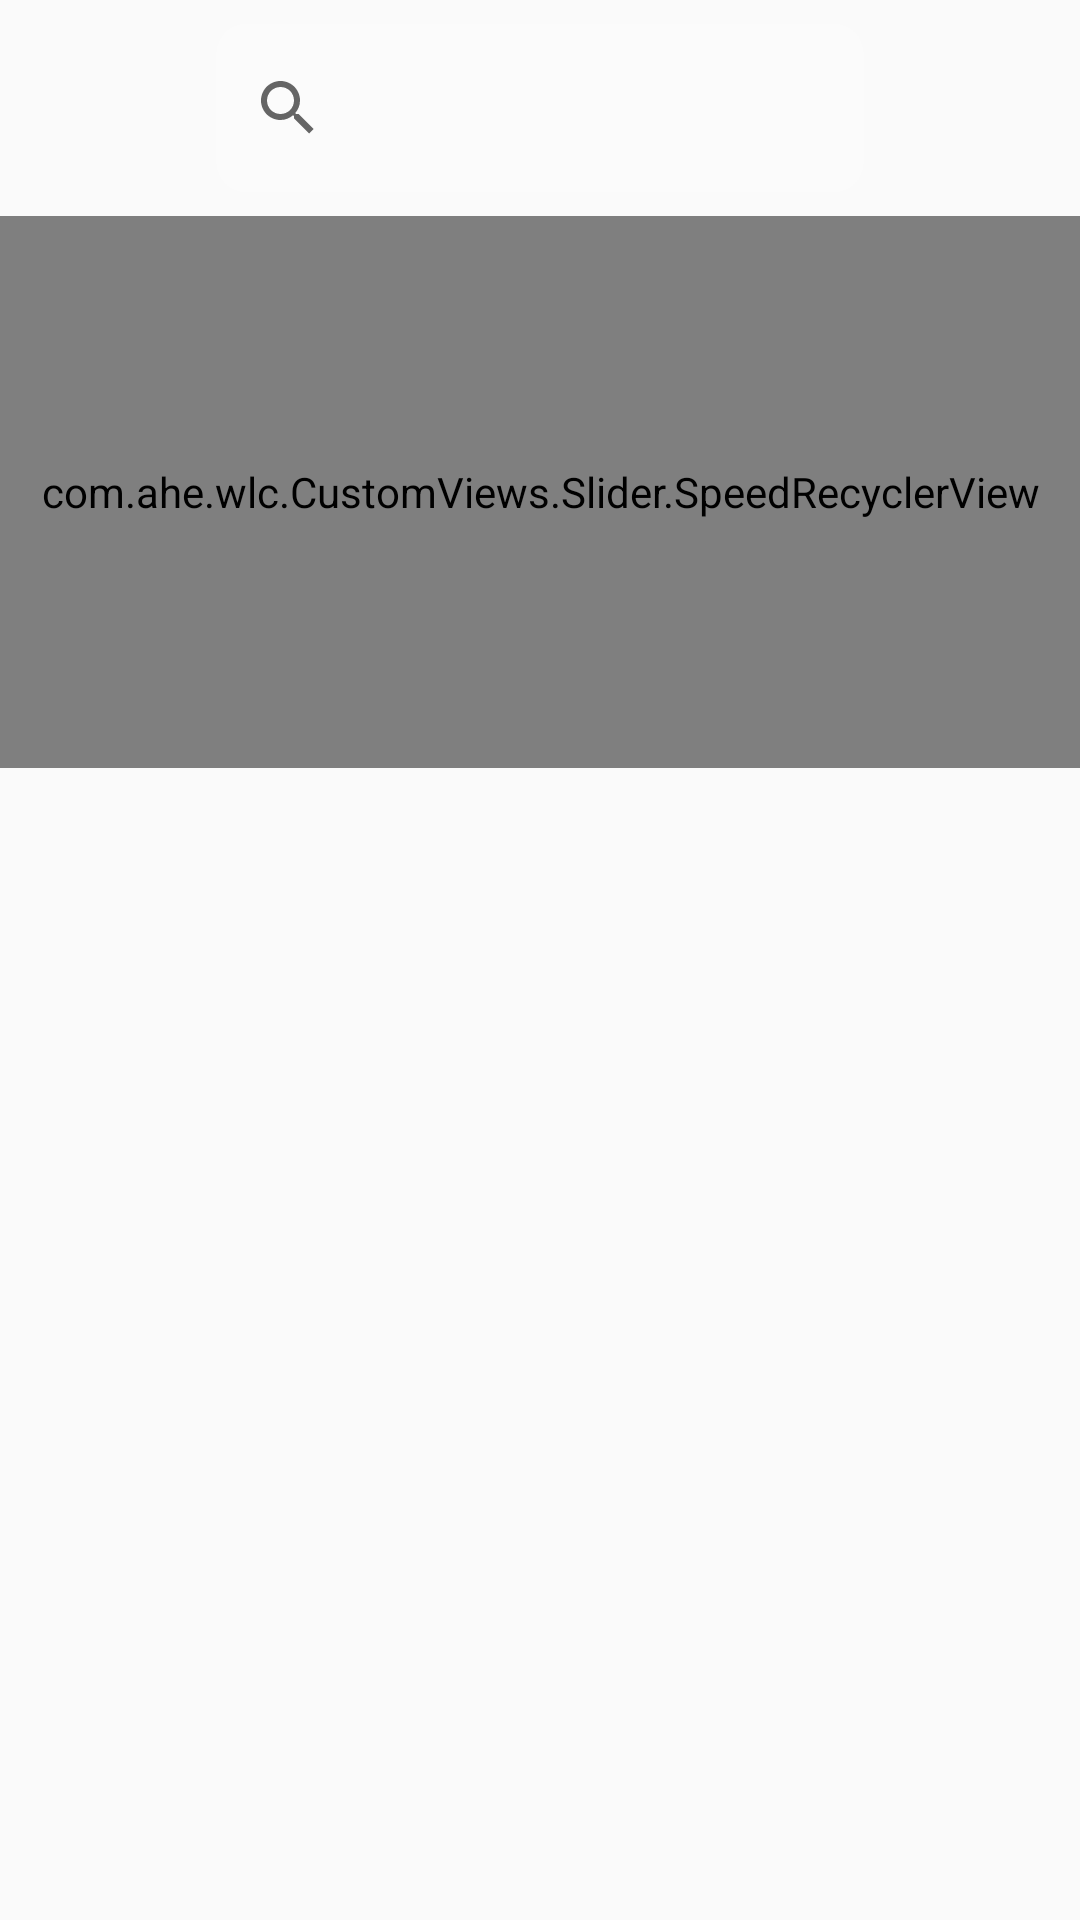

This screen was rendered from an Android layout file. Write that file and the resources it references.
<!-- AndroidManifest.xml: application theme AppTheme -->
<!-- res/layout/activity_main.xml -->
<?xml version="1.0" encoding="utf-8"?>
<android.support.constraint.ConstraintLayout xmlns:android="http://schemas.android.com/apk/res/android"
    android:id="@+id/main_root"
    xmlns:app="http://schemas.android.com/apk/res-auto"
    xmlns:tools="http://schemas.android.com/tools"
    android:layout_width="match_parent"
    android:layout_height="match_parent"
    tools:context=".MainActivity"
    android:background="@drawable/android_gradient_list">

    <include
        android:id="@+id/include2"
        layout="@layout/toolbar_main"
        android:layout_width="0dp"
        android:layout_height="wrap_content"
        android:layout_marginTop="8dp"
        app:layout_constraintEnd_toEndOf="parent"
        app:layout_constraintStart_toStartOf="parent"
        app:layout_constraintTop_toTopOf="parent" />

    <android.support.constraint.ConstraintLayout
        xmlns:android="http://schemas.android.com/apk/res/android"
        xmlns:app="http://schemas.android.com/apk/res-auto"
        xmlns:tools="http://schemas.android.com/tools"
        android:id="@+id/constraintLayout"
        android:layout_width="0dp"
        android:layout_height="200dp"
        app:layout_constraintEnd_toEndOf="parent"
        app:layout_constraintStart_toStartOf="parent"
        app:layout_constraintTop_toBottomOf="@+id/include2"
        android:background="@android:color/transparent"
        tools:context=".Test2Activity">


        

        <com.ahe.wlc.CustomViews.Slider.SpeedRecyclerView
            android:id="@+id/recyclerView_speed"
            android:layout_width="0dp"
            android:layout_height="0dp"
            android:layout_marginTop="8dp"
            android:layout_marginBottom="8dp"
            app:layout_constraintBottom_toBottomOf="parent"
            app:layout_constraintEnd_toEndOf="parent"
            app:layout_constraintStart_toStartOf="parent"
            app:layout_constraintTop_toTopOf="parent" />

        <com.ahe.wlc.CustomViews.IndefinitePagerIndicator
            android:id="@+id/recyclerview_pager_indicator"
            android:layout_width="wrap_content"
            android:layout_height="wrap_content"
            android:layout_marginStart="8dp"
            android:layout_marginTop="8dp"
            android:layout_marginEnd="8dp"
            android:layout_marginBottom="8dp"
            app:layout_constraintBottom_toBottomOf="parent"
            app:layout_constraintEnd_toEndOf="parent"
            app:layout_constraintStart_toStartOf="parent"
            app:layout_constraintTop_toBottomOf="@+id/recyclerView_speed" />


    </android.support.constraint.ConstraintLayout>


    <ListView
        android:id="@+id/listview_city"
        android:layout_width="0dp"
        android:layout_height="0dp"
        app:layout_constraintBottom_toBottomOf="parent"
        app:layout_constraintEnd_toEndOf="parent"
        app:layout_constraintStart_toStartOf="parent"
        app:layout_constraintTop_toBottomOf="@+id/constraintLayout">

    </ListView>

</android.support.constraint.ConstraintLayout>
<!-- res/layout/toolbar_main.xml (included above) -->
<?xml version="1.0" encoding="utf-8"?>
<android.support.v7.widget.Toolbar xmlns:tools="http://schemas.android.com/tools"
    android:id="@+id/toolbar_top"
    android:layout_height="?attr/actionBarSize"
    android:layout_width="match_parent"
    xmlns:android="http://schemas.android.com/apk/res/android"
    android:background="@android:color/transparent"
    app:contentInsetStart="0dp"
    xmlns:app="http://schemas.android.com/apk/res-auto">
    <android.support.constraint.ConstraintLayout
        android:layout_width="match_parent"
        android:layout_height="?attr/actionBarSize">

        <ImageButton
            android:id="@+id/imageButton2"
            android:layout_width="?attr/actionBarSize"
            android:layout_height="0dp"
            android:layout_marginEnd="8dp"
            android:background="@drawable/oval"
            app:layout_constraintBottom_toBottomOf="parent"
            app:layout_constraintEnd_toEndOf="parent"
            app:layout_constraintTop_toTopOf="parent"
            app:layout_constraintVertical_bias="0.0"
            />

        <android.support.v7.widget.SearchView

            android:layout_width="0dp"
            android:layout_height="0dp"
            android:layout_marginStart="8dp"
            android:layout_marginEnd="8dp"
            android:background="@drawable/rectangle"
            app:layout_constraintBottom_toBottomOf="parent"
            app:layout_constraintEnd_toStartOf="@+id/imageButton2"
            app:layout_constraintStart_toEndOf="@+id/imageButton"
            app:layout_constraintTop_toTopOf="parent" />

        <ImageButton
            android:id="@+id/imageButton"
            android:layout_width="?attr/actionBarSize"
            android:layout_height="0dp"
            android:layout_marginStart="8dp"
            android:background="@drawable/oval"
            app:layout_constraintBottom_toBottomOf="parent"
            app:layout_constraintStart_toStartOf="parent"
            app:layout_constraintTop_toTopOf="parent" />

    </android.support.constraint.ConstraintLayout>





</android.support.v7.widget.Toolbar>
<!-- resources referenced by this layout -->
<resources>
  <!-- drawable android_gradient_list (drawable) -->
  <animation-list xmlns:android="http://schemas.android.com/apk/res/android">
      <item
          android:drawable="@drawable/drawer_bg_3"
          android:duration="4000" />
  
      <item
          android:drawable="@drawable/drawer_bg_2"
          android:duration="4000" />
  
      <item
          android:drawable="@drawable/drawer_bg_1"
          android:duration="4000" />
  </animation-list>
  <!-- drawable rectangle (drawable) -->
  <?xml version="1.0" encoding="utf-8"?>
  <shape xmlns:android="http://schemas.android.com/apk/res/android"
      android:shape="rectangle">
  
      <solid android:color="#33FFFFFF"/>
      <corners
          android:radius="10dp"/>
  </shape>
  <style name="AppTheme" parent="Theme.AppCompat.Light.NoActionBar">
          
          <item name="colorPrimary">#517f95</item>
          <item name="colorPrimaryDark">#933c94</item>
          <item name="colorAccent">#933c94</item>
      </style>
</resources>
